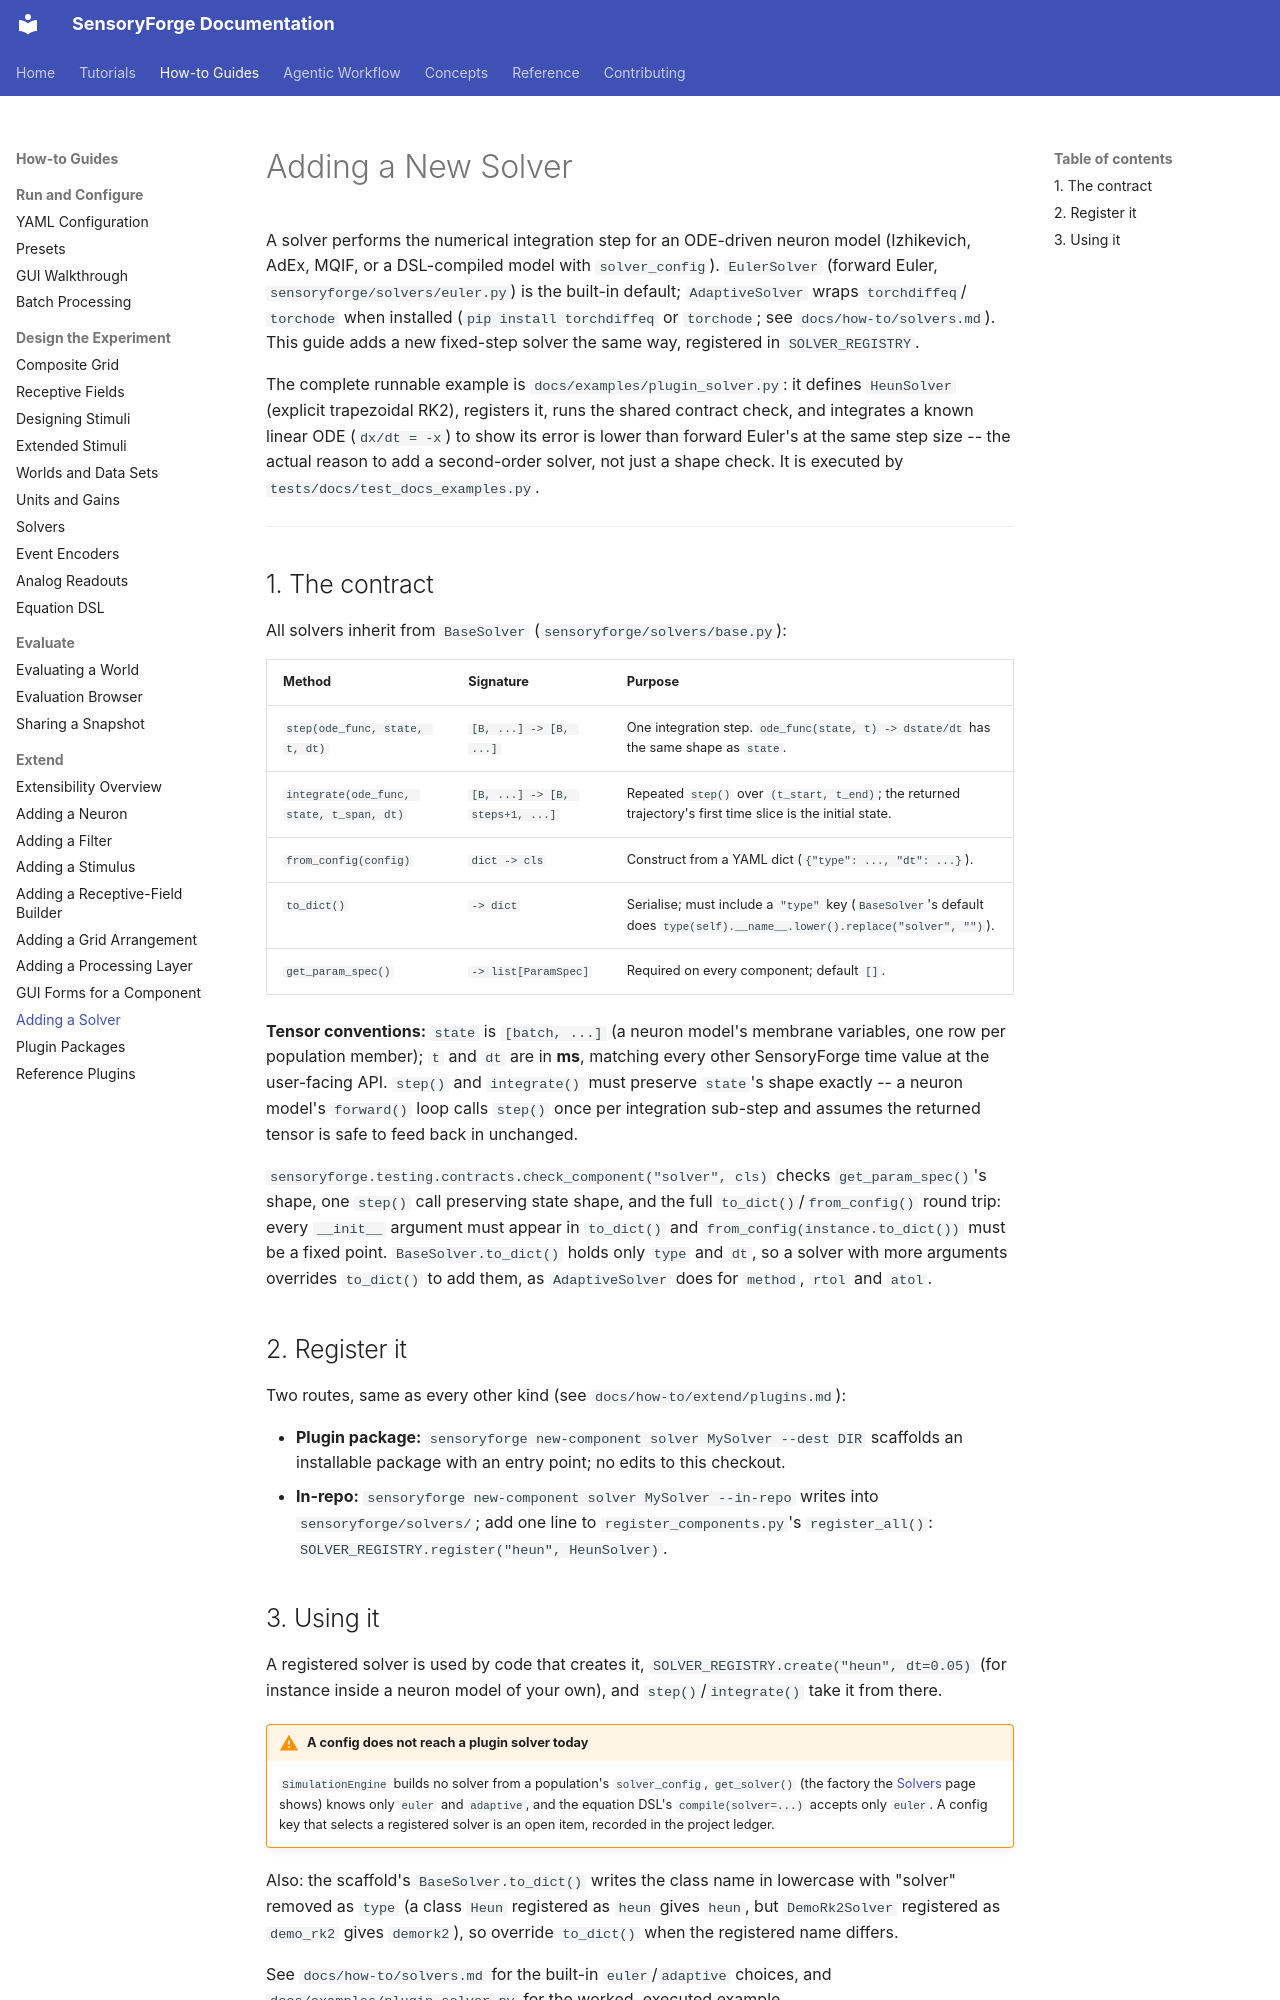

repository: benefron/sensoryforge · page: how-to/extend/add_solver/index.html · generator: mkdocs

# Adding a New Solver

A solver performs the numerical integration step for an ODE-driven neuron model (Izhikevich, AdEx,
MQIF, or a DSL-compiled model with `solver_config`). `EulerSolver` (forward Euler,
`sensoryforge/solvers/euler.py`) is the built-in default; `AdaptiveSolver` wraps `torchdiffeq`/
`torchode` when installed (`pip install torchdiffeq` or `torchode`; see `docs/how-to/solvers.md`).
This guide adds a new fixed-step solver the same way, registered in `SOLVER_REGISTRY`.

The complete runnable example is `docs/examples/plugin_solver.py`: it defines `HeunSolver`
(explicit trapezoidal RK2), registers it, runs the shared contract check, and integrates a known
linear ODE (`dx/dt = -x`) to show its error is lower than forward Euler's at the same step size --
the actual reason to add a second-order solver, not just a shape check. It is executed by
`tests/docs/test_docs_examples.py`.

---

## 1. The contract

All solvers inherit from `BaseSolver` (`sensoryforge/solvers/base.py`):

| Method | Signature | Purpose |
|---|---|---|
| `step(ode_func, state, t, dt)` | `[B, ...] -> [B, ...]` | One integration step. `ode_func(state, t) -> dstate/dt` has the same shape as `state`. |
| `integrate(ode_func, state, t_span, dt)` | `[B, ...] -> [B, steps+1, ...]` | Repeated `step()` over `(t_start, t_end)`; the returned trajectory's first time slice is the initial state. |
| `from_config(config)` | `dict -> cls` | Construct from a YAML dict (`{"type": ..., "dt": ...}`). |
| `to_dict()` | `-> dict` | Serialise; must include a `"type"` key (`BaseSolver`'s default does `type(self).__name__.lower().replace("solver", "")`). |
| `get_param_spec()` | `-> list[ParamSpec]` | Required on every component; default `[]`. |

**Tensor conventions:** `state` is `[batch, ...]` (a neuron model's membrane variables, one row per
population member); `t` and `dt` are in **ms**, matching every other SensoryForge time value at the
user-facing API. `step()` and `integrate()` must preserve `state`'s shape exactly -- a neuron model's
`forward()` loop calls `step()` once per integration sub-step and assumes the returned tensor is safe
to feed back in unchanged.

`sensoryforge.testing.contracts.check_component("solver", cls)` checks `get_param_spec()`'s shape,
one `step()` call preserving state shape, and the full `to_dict()`/`from_config()` round trip:
every `__init__` argument must appear in `to_dict()` and `from_config(instance.to_dict())` must be a
fixed point. `BaseSolver.to_dict()` holds only `type` and `dt`, so a solver with more
arguments overrides `to_dict()` to add them, as `AdaptiveSolver` does for `method`, `rtol` and `atol`.

## 2. Register it

Two routes, same as every other kind (see `docs/how-to/extend/plugins.md`):

- **Plugin package:** `sensoryforge new-component solver MySolver --dest DIR` scaffolds an
  installable package with an entry point; no edits to this checkout.
- **In-repo:** `sensoryforge new-component solver MySolver --in-repo` writes into
  `sensoryforge/solvers/`; add one line to `register_components.py`'s `register_all()`:
  `SOLVER_REGISTRY.register("heun", HeunSolver)`.
